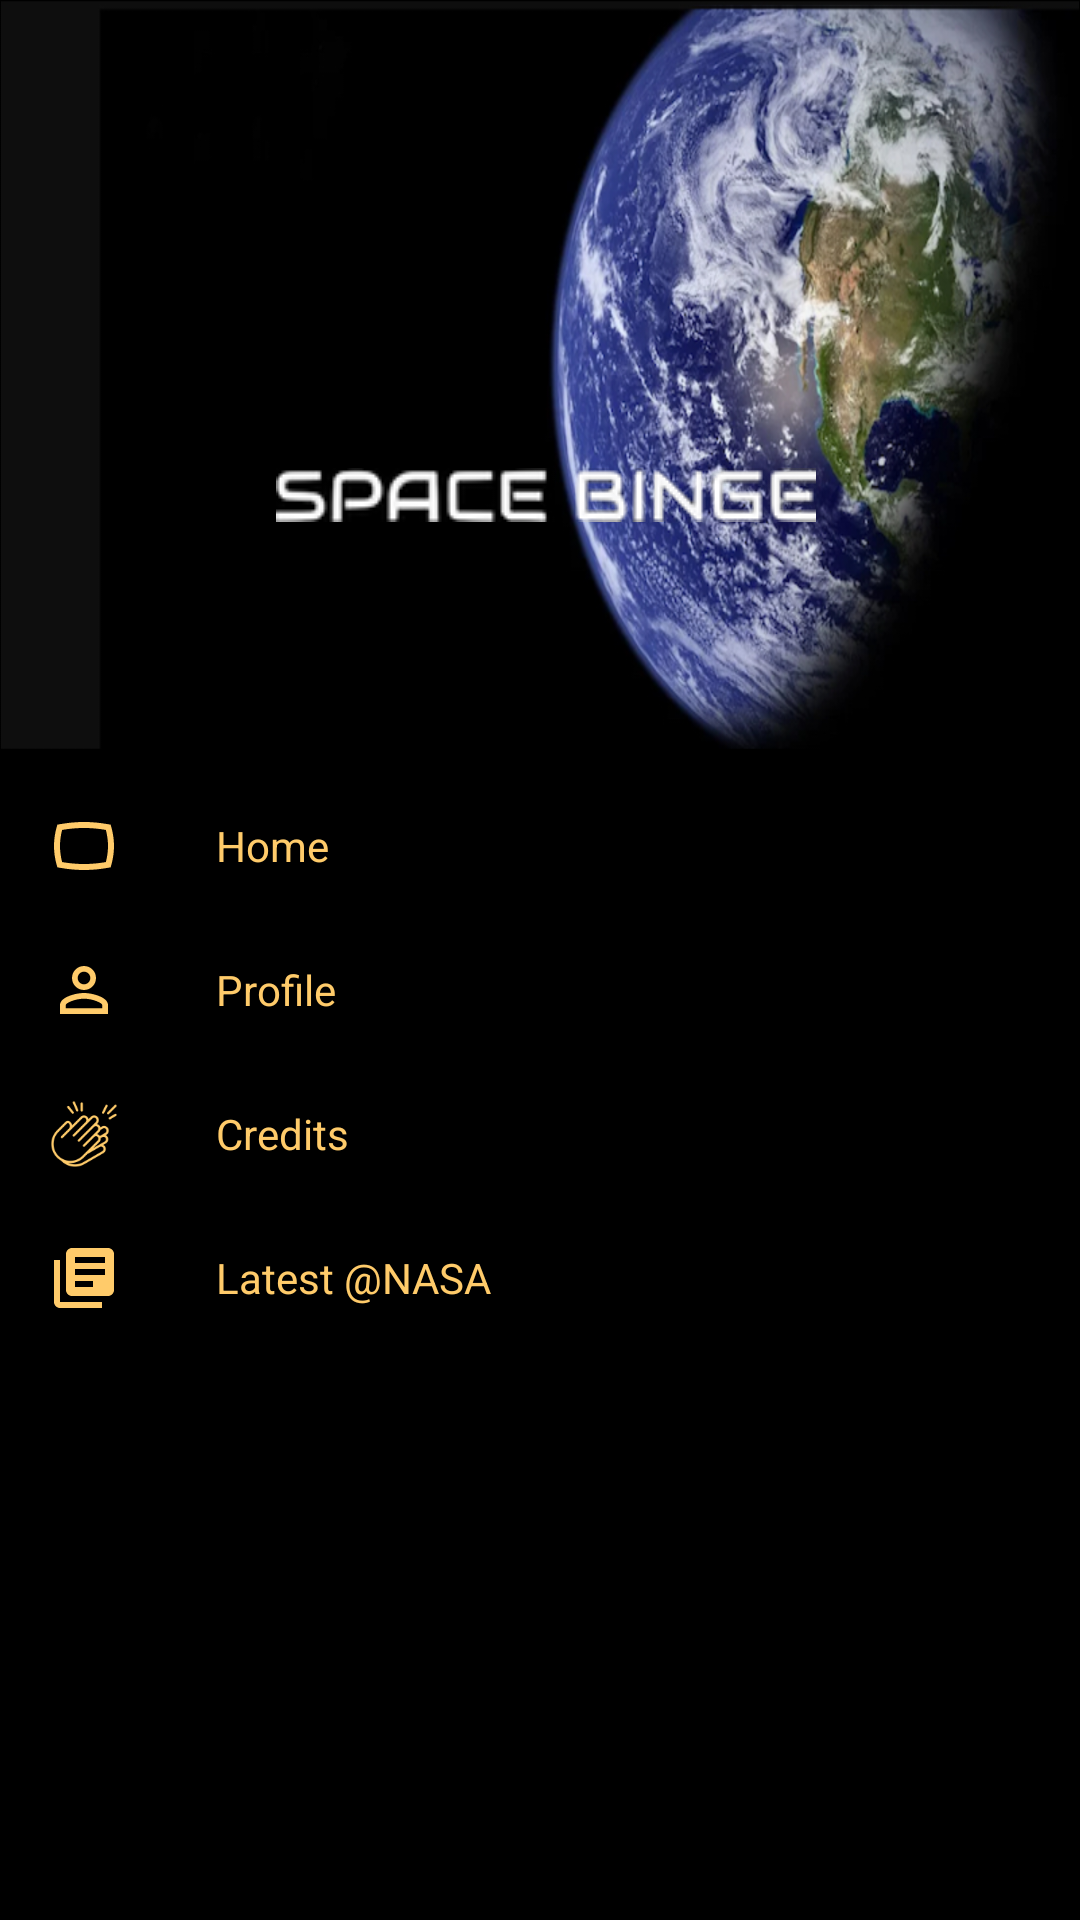

Android layout source for this screen:
<!-- AndroidManifest.xml: application theme AppTheme -->
<!-- res/layout/include_navigation.xml -->
<?xml version="1.0" encoding="utf-8"?>
<com.google.android.material.navigation.NavigationView xmlns:android="http://schemas.android.com/apk/res/android"
    xmlns:app="http://schemas.android.com/apk/res-auto"
    android:id="@+id/nav_view"
    android:layout_width="wrap_content"
    android:layout_height="match_parent"
    android:layout_gravity="start"
    android:background="@android:color/background_dark"
    android:fitsSystemWindows="true"
    app:headerLayout="@layout/navigation_header"
    app:itemIconTint="@color/colorPrimary"
    app:itemTextColor="@color/colorPrimary"
    app:menu="@menu/drawer_view" />
<!-- res/layout/navigation_header.xml (included above) -->
<RelativeLayout xmlns:android="http://schemas.android.com/apk/res/android"
    android:layout_width="match_parent"
    android:layout_height="250dp"
    android:background="@drawable/nav_header_bg_p"
    android:gravity="center_horizontal|center_vertical"
    android:orientation="vertical"
    android:padding="@dimen/standard_margin"
    android:theme="@style/ThemeOverlay.AppCompat.Dark">

    <ImageView
        android:layout_width="wrap_content"
        android:layout_height="wrap_content"
        android:layout_marginStart="@dimen/twenties_dim"
        android:layout_marginTop="80dp"
        android:contentDescription="@string/navigation_drawer_header_image_cd"
        android:src="@drawable/icon_text" />

</RelativeLayout>
<!-- resources referenced by this layout -->
<resources>
  <color name="colorPrimary">#FFCB6A</color>
  <dimen name="standard_margin">16dp</dimen>
  <dimen name="twenties_dim">4dp</dimen>
  <!-- drawable icon_text: png bitmap (drawable, 12933 bytes) -->
  <!-- drawable nav_header_bg_p: png bitmap (drawable-hdpi, 175566 bytes) -->
  <string name="navigation_drawer_header_image_cd">navigation drawer header image</string>
  <style name="AppTheme" parent="Theme.AppCompat.Light.DarkActionBar">
          
          <item name="colorPrimary">@color/colorPrimary</item>
          <item name="colorPrimaryDark">@color/colorPrimaryDark</item>
          <item name="colorAccent">@color/colorAccent</item>
          <item name="android:windowAnimationStyle">@style/WindowAnimationTransition</item>
          <item name="android:windowDisablePreview">true</item>
      </style>
  <color name="colorPrimaryDark">#212121</color>
  <color name="colorAccent">#3B3B3B</color>
  <style name="WindowAnimationTransition">
          <item name="android:windowEnterAnimation">@android:anim/fade_in</item>
          <item name="android:windowExitAnimation">@android:anim/fade_out</item>
      </style>
</resources>
